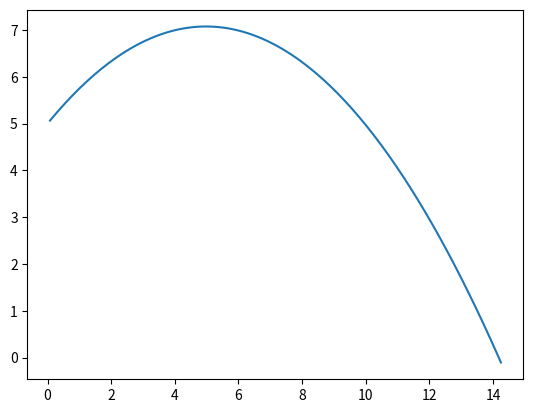

Python code for this plot:
import numpy as np
import matplotlib.pyplot as plt

a = np.array([0,-9.81])
v = np.array([np.cos(np.deg2rad(40)) * 10, np.sin(np.deg2rad(40)) * 10])
v1 = v
s = np.array([0,5])

t = 0
dt = 0.01
y_landing = 0

vl = [[],[]]
sl = [[],[]]
tl = []

while s[1] > 0:
    v = v + a * dt
    vl[0].append(v[0])
    vl[1].append(v[1])
    s = s + v * dt
    sl[0].append(s[0])
    sl[1].append(s[1])
    t = t + dt
    tl.append(t)

print(f'startfart: {v1}')

print(f'tid: {t}')

print(f'avstand fra tårn: {s[0]}')

print(f'farstvektor: {v}')

print(f'fart: {np.linalg.norm(v)}')

plt.plot(sl[0],sl[1])